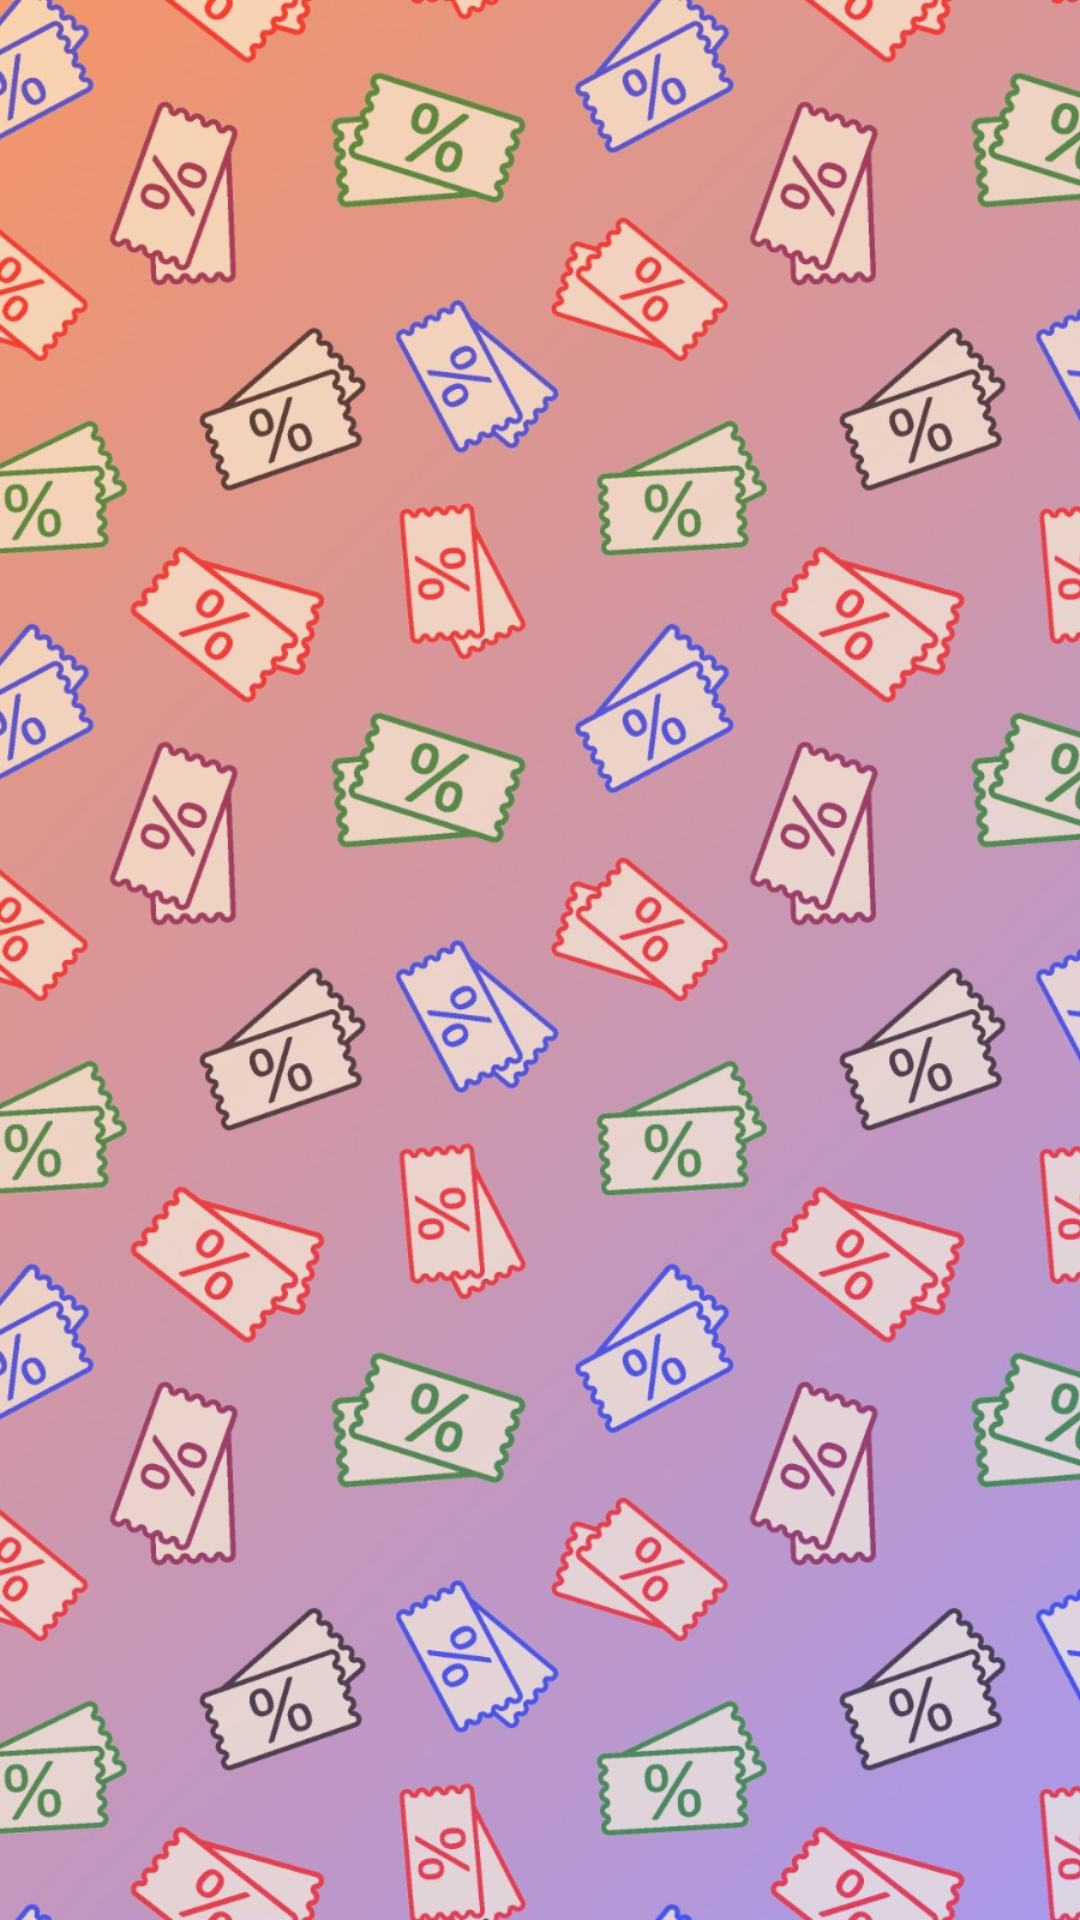

This screen was rendered from an Android layout file. Write that file and the resources it references.
<!-- AndroidManifest.xml: application theme Theme.AppCompat.NoActionBar -->
<!-- res/layout/activity_user_coupons.xml -->
<?xml version="1.0" encoding="utf-8"?>
<androidx.constraintlayout.widget.ConstraintLayout xmlns:android="http://schemas.android.com/apk/res/android"
    xmlns:app="http://schemas.android.com/apk/res-auto"
    xmlns:tools="http://schemas.android.com/tools"
    android:layout_width="match_parent"
    android:layout_height="match_parent"
    tools:context="com.coupOn.platform.coupOn.addCoupon">

    <FrameLayout
        android:id="@+id/frameLayout"
        android:layout_width="0dp"
        android:layout_height="0dp"
        android:fitsSystemWindows="true"
        app:layout_constraintBottom_toBottomOf="parent"
        app:layout_constraintLeft_toLeftOf="parent"
        app:layout_constraintRight_toRightOf="parent"
        app:layout_constraintTop_toTopOf="parent">

        <ImageView
            android:id="@+id/imageView"
            android:layout_width="match_parent"
            android:layout_height="match_parent"
            android:scaleType="centerCrop"
            android:src="@drawable/lightcoupon" />

    </FrameLayout>

    <LinearLayout
        android:id="@+id/titleText"
        android:layout_width="wrap_content"
        android:layout_height="wrap_content"
        android:layout_alignParentTop="true"
        android:layout_centerHorizontal="true"
        android:layout_marginTop="80dp"
        android:layout_marginBottom="604dp"
        android:orientation="horizontal"
        app:layout_constraintBottom_toBottomOf="@+id/frameLayout"
        app:layout_constraintLeft_toLeftOf="parent"
        app:layout_constraintRight_toRightOf="parent"
        app:layout_constraintTop_toTopOf="parent">

        <LinearLayout
            android:layout_width="wrap_content"
            android:layout_height="wrap_content"
            android:orientation="vertical">

            <TextView
                android:id="@+id/textView"
                android:layout_width="wrap_content"
                android:layout_height="wrap_content"
                android:background="#33000000"
                android:fontFamily="@font/gotham"
                android:text="Your Coupons"
                android:textColor="#ffffff"
                android:textSize="32sp" />

            <View
                android:layout_width="match_parent"
                android:layout_height="2dp"
                android:layout_marginTop="2dp"
                android:background="#deff00" />

        </LinearLayout>


    </LinearLayout>

    <LinearLayout
        android:layout_width="match_parent"
        android:layout_height="601dp"
        android:orientation="vertical"
        app:layout_constraintBottom_toBottomOf="parent"
        app:layout_constraintEnd_toEndOf="parent"
        app:layout_constraintStart_toStartOf="parent"
        app:layout_constraintTop_toBottomOf="@+id/titleText">

        <androidx.recyclerview.widget.RecyclerView
            android:id="@+id/couponsList"
            android:layout_width="match_parent"
            android:layout_height="match_parent"
            android:visibility="visible" />

    </LinearLayout>

</androidx.constraintlayout.widget.ConstraintLayout>
<!-- resources referenced by this layout -->
<resources>
  <!-- drawable lightcoupon: jpg bitmap (drawable, 476179 bytes) -->
</resources>
